4-way image classification set "rice_dataset_augmented" from GitHub (SantiagoAviles/Rice-Proyect); label vocabulary: broken, chalky, stained, whole.

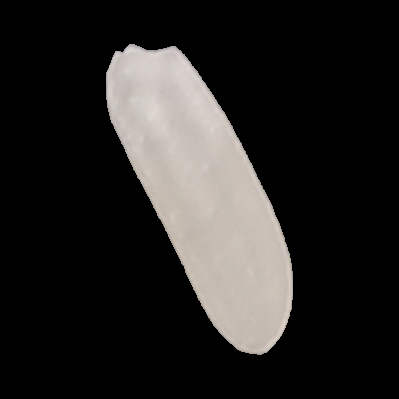
Label: whole

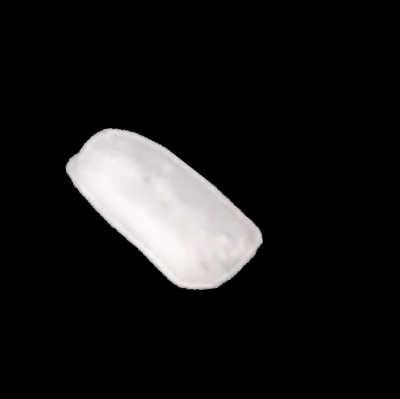
Label: broken

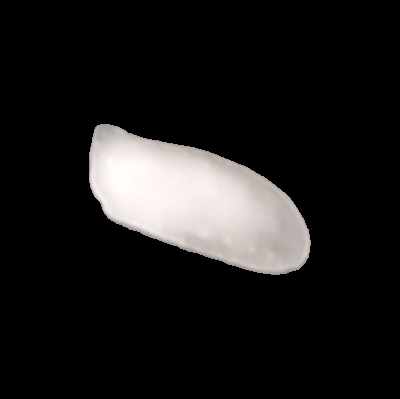
Label: chalky

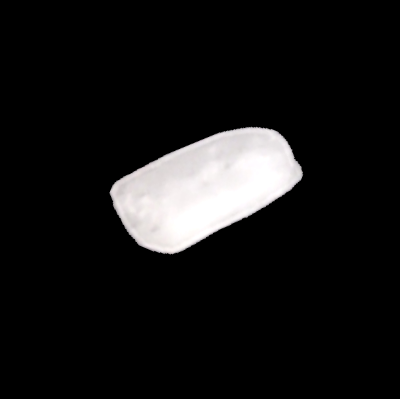
Label: broken

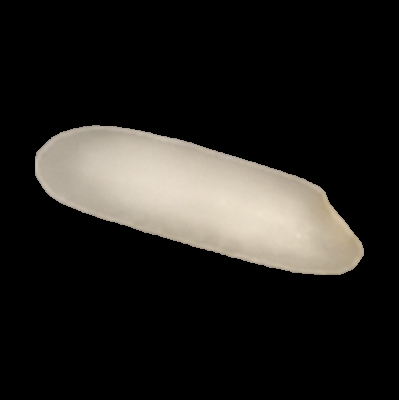
Label: stained

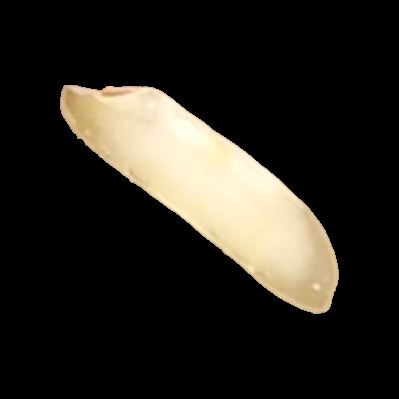
Label: stained
